Run: headless pygame with SDL's dummy video driver; simulated clock (each Clock.tick advances the game by its frame time, no real sleeping); random seed 0; keys injected as events and as key.get_pressed() state; no mouse input.
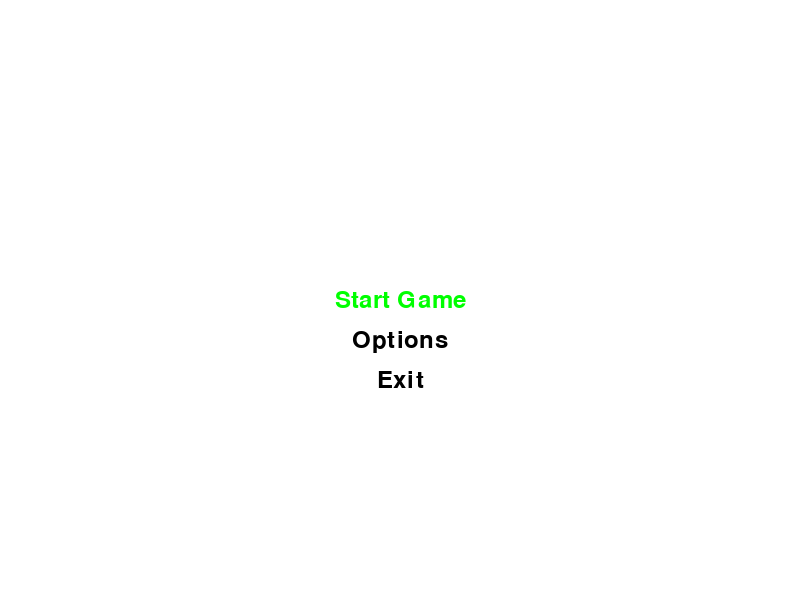
Frame 1 of 4 · flips 1–60 · no input
Frame 2 of 4 · flips 61–180 · tapped SPACE, RETURN · held RIGHT (→), D · screen unchanged from frame 1, image omitted
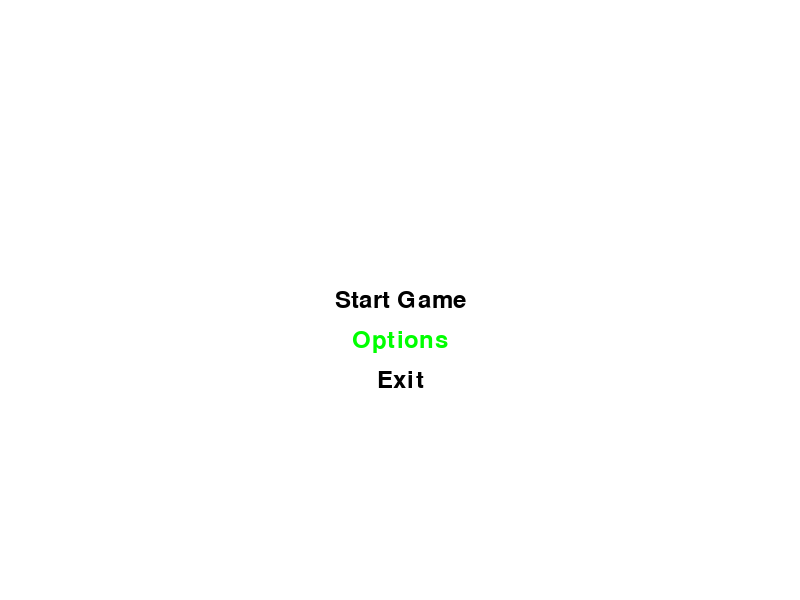
Frame 3 of 4 · flips 181–300 · held DOWN (↓), S
Frame 4 of 4 · flips 301–420 · held LEFT (←), A, UP (↑), W · screen same as frame 1, image omitted

The pygame program that drew these frames:

import pygame
import sys

# Initialize Pygame
pygame.init()

# Set up display
width, height = 800, 600
screen = pygame.display.set_mode((width, height))
pygame.display.set_caption('Pygame Menu Example')

# Colors
white = (255, 255, 255)
black = (0, 0, 0)
green = (0, 255, 0)

# Set up font
font = pygame.font.Font(None, 36)

# Define menu items
menu_items = ["Start Game", "Options", "Exit"]
selected_item = 0

# Main game loop
while True:
    for event in pygame.event.get():
        if event.type == pygame.QUIT:
            pygame.quit()
            sys.exit()

        # Check for key presses
        if event.type == pygame.KEYDOWN:
            if event.key == pygame.K_UP:
                selected_item = (selected_item - 1) % len(menu_items)
            elif event.key == pygame.K_DOWN:
                selected_item = (selected_item + 1) % len(menu_items)
            elif event.key == pygame.K_RETURN:
                # Execute the selected menu item
                if menu_items[selected_item] == "Start Game":
                    print("Starting the game!")
                    # Add your game logic here
                elif menu_items[selected_item] == "Options":
                    print("Opening options menu!")
                    # Add your options menu logic here
                elif menu_items[selected_item] == "Exit":
                    pygame.quit()
                    sys.exit()

    # Draw background
    screen.fill(white)

    # Draw menu items
    for i, item in enumerate(menu_items):
        color = green if i == selected_item else black
        text_surface = font.render(item, True, color)
        text_rect = text_surface.get_rect(center=(width // 2, height // 2 + i * 40))
        screen.blit(text_surface, text_rect)

    # Update display
    pygame.display.flip()

    # Cap the frame rate
    pygame.time.Clock().tick(60)
